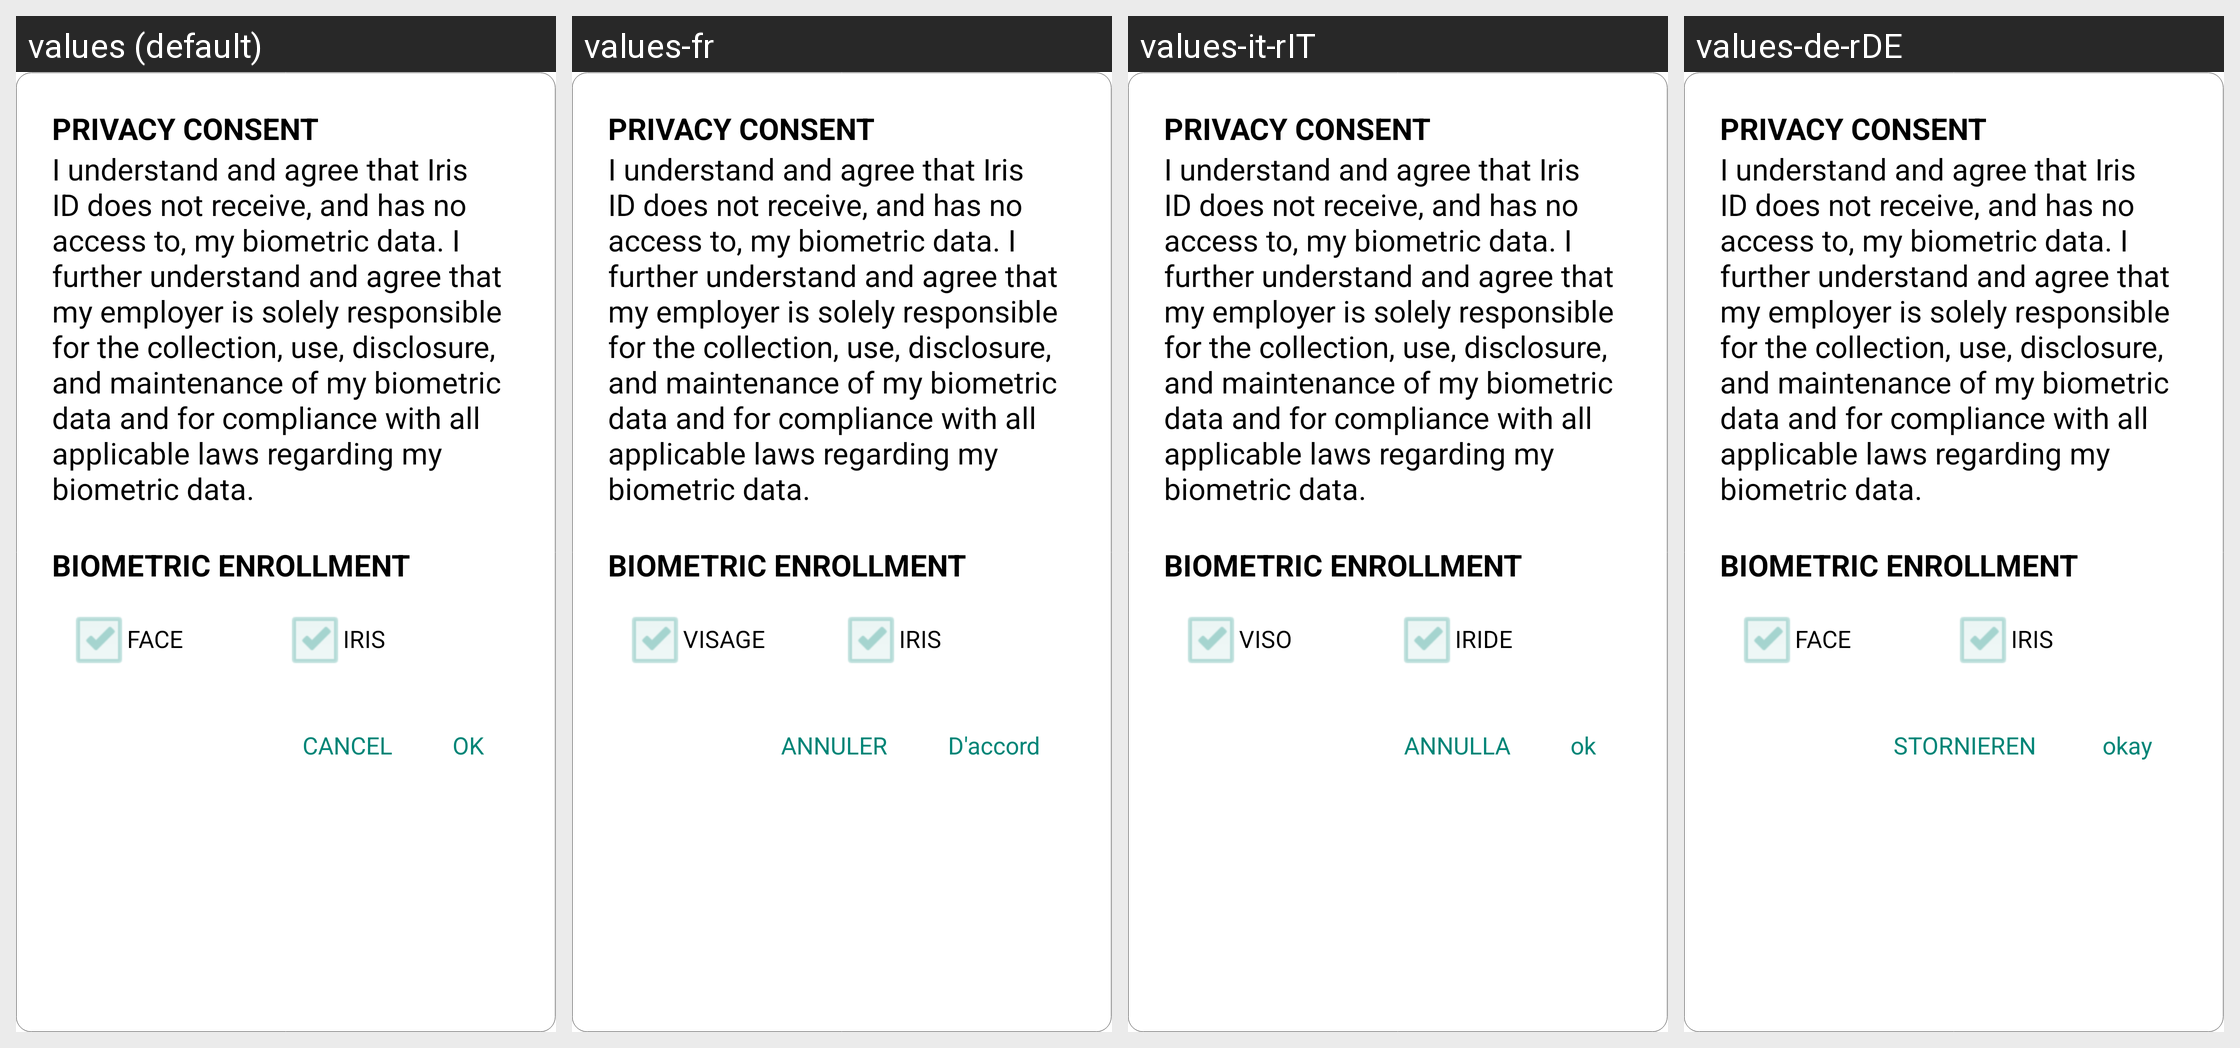

For this localized Android screen grid, give each drawn string resource with its value in every locale shown.
Android screen res/layout/dialog_privacy_agree.xml rendered under 4 locales, left to right: values (default), values-fr, values-it-rIT, values-de-rDE. Device: Nexus 5 (rendered at 1080×1920; each locale shown at half size, 540×960, under a caption strip naming it); theme AppTheme.
Other locales in the repository, not shown: values-ar, values-en, values-es-rES, values-ja-rJP, values-ko, values-pt, values-tr, values-zh-rCN, values-zh-rTW.
Strings drawn on this screen, with the default value and each locale's value (text and hints the layout hard-codes, and strings that could not be matched under every locale, appear in the picture but are not listed):

privacy_agree_title
  values: Privacy Consent
  values-fr: Privacy Consent  [not translated; the default value is used]
  values-it-rIT: Privacy Consent  [not translated; the default value is used]
  values-de-rDE: Privacy Consent  [not translated; the default value is used]

privacy_agree_content
  values: I understand and agree that Iris ID does not receive, and has no access to, my biometric data. I further understand and agree that my employer is solely responsible for the collection, use, disclosure, and maintenance of my biometric data and for compliance with all applicable laws regarding my biometric data.
  values-fr: I understand and agree that Iris ID does not receive, and has no access to, my biometric data. I further understand and agree that my employer is solely responsible for the collection, use, disclosure, and maintenance of my biometric data and for compliance with all applicable laws regarding my biometric data.  [not translated; the default value is used]
  values-it-rIT: I understand and agree that Iris ID does not receive, and has no access to, my biometric data. I further understand and agree that my employer is solely responsible for the collection, use, disclosure, and maintenance of my biometric data and for compliance with all applicable laws regarding my biometric data.  [not translated; the default value is used]
  values-de-rDE: I understand and agree that Iris ID does not receive, and has no access to, my biometric data. I further understand and agree that my employer is solely responsible for the collection, use, disclosure, and maintenance of my biometric data and for compliance with all applicable laws regarding my biometric data.  [not translated; the default value is used]

bio_content
  values: Biometric Enrollment
  values-fr: Biometric Enrollment  [not translated; the default value is used]
  values-it-rIT: Biometric Enrollment  [not translated; the default value is used]
  values-de-rDE: Biometric Enrollment  [not translated; the default value is used]

face
  values: FACE
  values-fr: VISAGE
  values-it-rIT: VISO
  values-de-rDE: FACE

iris
  values: IRIS
  values-fr: IRIS
  values-it-rIT: IRIDE
  values-de-rDE: IRIS

cancel
  values: CANCEL
  values-fr: ANNULER
  values-it-rIT: ANNULLA
  values-de-rDE:  STORNIEREN 

ok
  values: OK
  values-fr: D'accord
  values-it-rIT: ok
  values-de-rDE: okay
